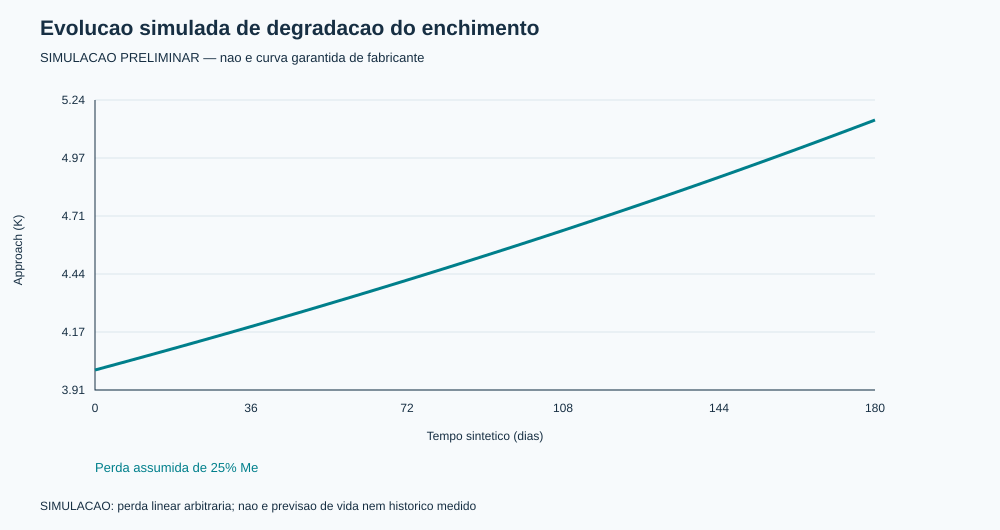

Source data for this figure (header and first rows):
day, Me_supply_assumed, cold_C, approach_K
0, 1.148, 32, 4
6, 1.138, 32.03, 4.032
12, 1.128, 32.06, 4.065
18, 1.119, 32.1, 4.098
24, 1.109, 32.13, 4.131
30, 1.1, 32.17, 4.165
36, 1.09, 32.2, 4.199
42, 1.081, 32.23, 4.234
48, 1.071, 32.27, 4.269
54, 1.061, 32.3, 4.304
60, 1.052, 32.34, 4.34
66, 1.042, 32.38, 4.376
72, 1.033, 32.41, 4.412
78, 1.023, 32.45, 4.449
84, 1.014, 32.49, 4.486
90, 1.004, 32.52, 4.524
96, 0.9945, 32.56, 4.562
102, 0.985, 32.6, 4.601
108, 0.9754, 32.64, 4.64
114, 0.9658, 32.68, 4.679
120, 0.9563, 32.72, 4.719
126, 0.9467, 32.76, 4.76
132, 0.9371, 32.8, 4.801
138, 0.9276, 32.84, 4.842
144, 0.918, 32.88, 4.884
150, 0.9085, 32.93, 4.926
156, 0.8989, 32.97, 4.969
162, 0.8893, 33.01, 5.013
168, 0.8798, 33.06, 5.057
174, 0.8702, 33.1, 5.101
180, 0.8606, 33.15, 5.146
